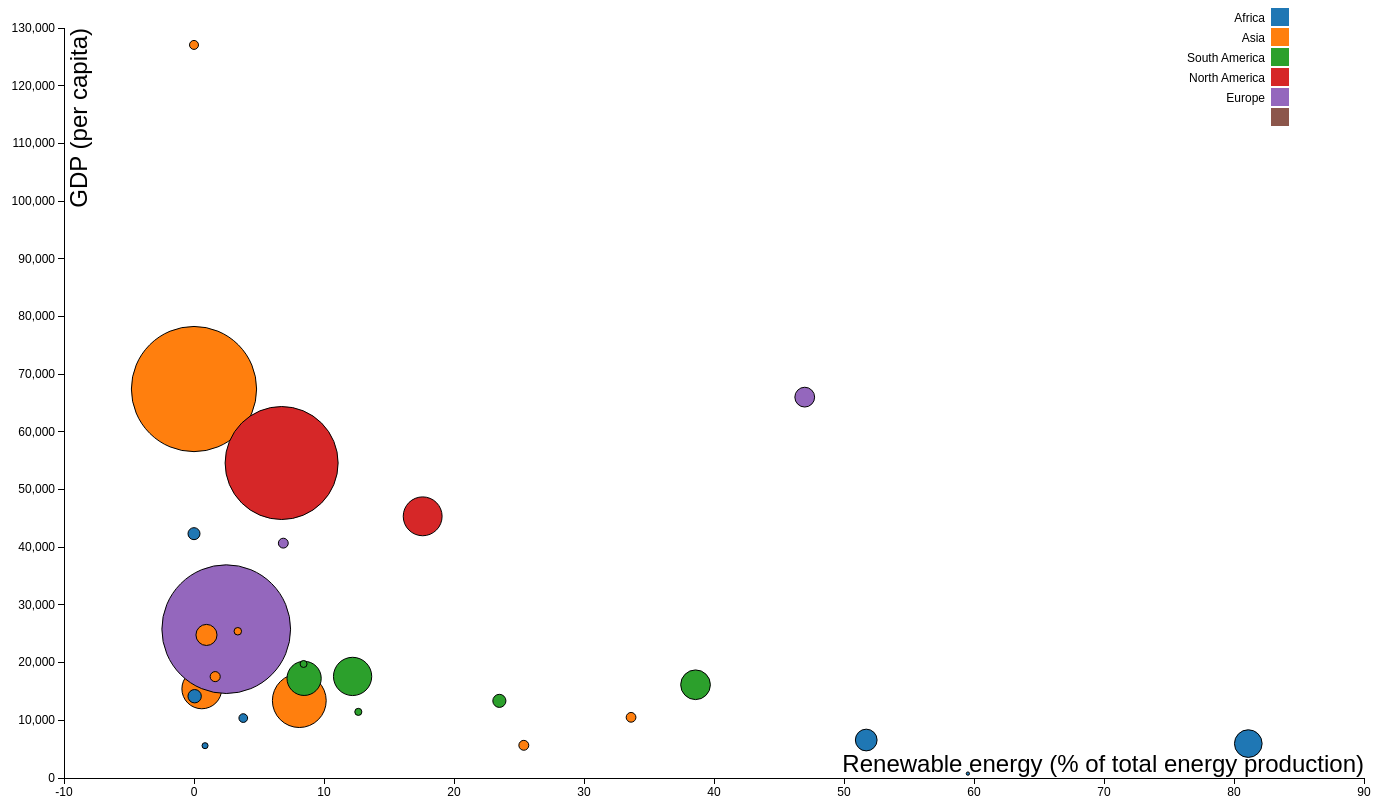
D3 v3 page, settled after 480 driven frames (8 s of simulated time); the page loaded 1 data file(s).


// ── scatterplot.js
/*
Dataprogressing
Week 4
10528415
Alexander Dammers
This script displays a scatterplot of the top 15 oil producing countries and their percentage of renewable energy
usage and GDP per capita in 2014.
*/

// define scatterplot margin
var margin = {top: 20, right: 25, bottom: 30, left: 75},
    width = 1400    - margin.left - margin.right,
    height = 800 - margin.top - margin.bottom;

// make scatterplot after page is load
window.onload = function(){

    // define lineair scales for range of x and y axis and dot size
    var x = d3.scale.linear().range([0, width]);
    var y = d3.scale.linear().range([height, 0]);
    var w = d3.scale.linear().range([0, 70])

    // colors for different groups
    var color = d3.scale.category10();

    // set x axis
    var xAxis = d3.svg.axis()
    .scale(x)
    .orient("bottom");

    // set y axis
    var yAxis = d3.svg.axis()
    .scale(y)
    .orient("left");

    // define the svg element using the scatterplot margin
    var svg = d3.select("body").append("svg")
    .attr("width", width + margin.left + margin.right)
    .attr("height", height + margin.top + margin.bottom)
    .append("g")
    .attr("transform", "translate(" + margin.left + "," + margin.top + ")");

    // create tooltip element 
   var tooltip = svg.append("g")
       .attr("class", tooltip)
       .style("display", "none");

    // import csv data
    d3.csv("data.csv", function(error, data) {
        if (error) throw error;
        console.log(data)

        // retransform data 
        data.forEach(function(d) {
            d.LOCATION = d.LOCATION;
            d.OIL_PRODUCTION = +d.OIL_PRODUCTION;
            d.PERCENTAGE_RENEWABLE_ENERGY = +d.PERCENTAGE_RENEWABLE_ENERGY;
            d.GDP = +d.GDP;
        });

        // set x, y and w domains
        x.domain(d3.extent(data, function(d) { return d.PERCENTAGE_RENEWABLE_ENERGY; })).nice();
        y.domain(d3.extent(data, function(d) { return d.GDP; })).nice();
        w.domain(d3.extent(data, function(d) { return d.OIL_PRODUCTION; })).nice();

        // create 'group' element to draw x axis
        svg.append("g")
        .attr("class", "x axis")
        .attr("transform", "translate(0," + height + ")")
        .call(xAxis)
        .append("text")
        .attr("class", "label")
        .attr("x", width)
        .attr("y", -6)
        .style("text-anchor", "end")
        .style("font-size", "2em")
        .text("Renewable energy (% of total energy production)");

        // create 'group' element to draw y axis
        svg.append("g")
        .attr("class", "y axis")
        .call(yAxis)
        .append("text")
        .attr("class", "label")
        .attr("transform", "rotate(-90)")
        .attr("y", 6)
        .attr("dy", ".71em")
        .style("text-anchor", "end")
        .style("font-size", "2em")
        .text("GDP (per capita)")

        // create scatter plots in different continents colours
        svg.selectAll(".dot")
        .data(data)
        .enter().append("circle")
        .attr("class", "dot")
        .attr("r", function(d) { return w(d.OIL_PRODUCTION); })
        .attr("cx", function(d) { return x(d.PERCENTAGE_RENEWABLE_ENERGY); })
        .attr("cy", function(d) { return y(d.GDP); })
        .style("fill", function(d) { return color(d.Continents); })

      
        // The state of the scatterplot when the mouse isn't at the dot
        .on("mouseout", function() {
            tooltip.style("display", "none");
            d3.select(this).attr("r", function(d) { return w(d.OIL_PRODUCTION); })
            .style("fill", function(d) { return color(d.Continents); });
        })
        
        // When the mouse is over the dot
        .on("mouseover", function() {
            tooltip.style("display", null);
            d3.select(this).attr("r", function(d) { return w(d.OIL_PRODUCTION); })
            .style("fill", "#514f40")
        })


        // Add information of hovering mouse over dot
        .on("mousemove", function(d) {
            var position_x = d3.mouse(this)[0] - 25;
            var position_y = d3.mouse(this)[1] - 75;
            tooltip.attr("transform", "translate(" + position_x + "," + position_y + ")");
            tooltip.select("text").text(d.LOCATION +  ", Renewable energy: "
                                    + d.PERCENTAGE_RENEWABLE_ENERGY + "%" + ", GDP per capita: "
                                    + d.GDP + " \n" + ", Oil production: " + d.OIL_PRODUCTION + " Ktoe");
        });
  
        // add components to tooltip
        tooltip.append("text")
        .attr("x", 20)
        .attr("dy", "2em")
        .style("font-size", "1.5em");
    

        // define legend
        var legend = d3.select("svg")
        .append("g")
        .selectAll("g")
        .data(color.domain())
        .enter().append("g")
        .attr("class", "legend")
        .attr("transform", function(d, i) { return "translate(0," + i * 20 + ")"; });
      
        // create text for legend
        legend.append("text")
        .attr("x", width - 24)
        .attr("y", 10)
        .attr("dy", ".35em")
        .style("text-anchor", "end")
        .text(function(d) { return d; });

        // create colour box for legend
        legend.append("rect")
        .attr("x", width - 18)
        .attr("width", 18)
        .attr("height", 18)
        .style("fill", color);
    });
}


### data: data.csv
LOCATION, TIME, OIL_PRODUCTION, PERCENTAGE_RENEWABLE_ENERGY, GDP, Continents
Angola, 2014, 85339, 51.71, 6582, Africa
United Arab Emirates, 2014, 141618, 0.16, 72400, Asia
Brasil, 2014, 116704, 38.58, 16160, South America
Canada, 2014, 152695, 17.59, 45358, North America
China, 2014, 211429, 8.1, 13414, Asia
Iran, 2014, 142385, 0.73, 17793, Asia
Iraq, 2014, 156423, 0.6, 15451, Asia
Kuwait, 2014, 147644, 0, 74469, Asia
Mexico, 2014, 134436, 8.47, 17270, South America
Nigeria, 2014, 108707, 81.1, 5963, Africa
Norway, 2014, 77737, 46.98, 66015, Europe
Russia, 2014, 505603, 2.48, 25797, Europe
Saoudi Arabia, 2014, 491857, 0, 67420, Asia
United States, 2014, 443927, 6.74, 54599, North America
Venezuela, 2014, 150325, 12.2, 17605, South America
Control, 2014, , -10, , 
Algeria, 2014, 52533, 0.05, 14176, Africa
Argentina, 2014, 27484, 8.43, 19763, South America
Azerbaijan, 2014, 39640, 1.63, 17574, Asia
Colombia, 2014, 51524, 23.49, 13369, South America
Congo, Dem. Rep., 2014, 13129, 59.53, 763, Africa
Ecuador, 2014, 27902, 12.64, 11461, South America
Egypt, Arab Rep., 2014, 34226, 3.79, 10387, Africa
India, 2014, 38968, 25.37, 5667, Asia
Indonesia, 2014, 38285, 33.62, 10517, Asia
Kazakhstan, 2014, 82772, 0.96, 24797, Asia
Libya, 2014, 23737, 0.85, 5603, Africa
Malaysia, 2014, 29545, 3.37, 25437, Asia
Oman, 2014, 47215, 0, 42351, Africa
United Kingdom, 2014, 38819, 6.87, 40707, Europe
Qatar, 2014, 35336, 0, 127067, Asia